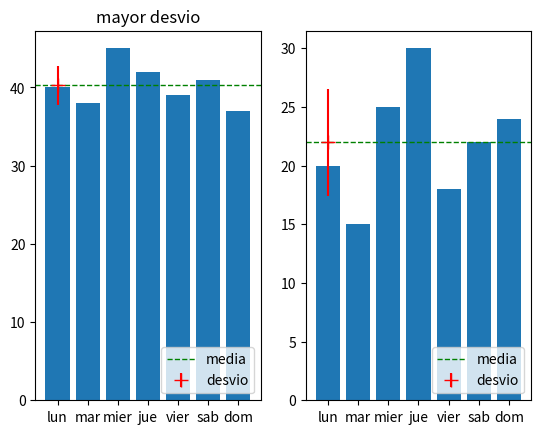

Generate this figure with matplotlib:
import matplotlib.pyplot as plt
import numpy as np


# -----------------------------------
# Dada la base de datos de ventas diarias durante una semana, de un negocio con 4 productos.- VER EJERCICIO PARTE 2 PRACTICO N 2- Realizar el siguiente análisis de datos para poder obtener información y planificar una estrategia de ventas.
#
#     Calcular la media en la ventas por cada producto y la mediana. Plotear estos nuevos datos en un gráfico de barra.
#     Calcular la media en la ventas por DÍA y la mediana. Plotear estos nuevos datos en un gráfico de TRAZO DE LINEAS.
#     Realizar una conclusión en función las graficas y sugerir al menos 5 estrategias de venta o inversión de manera de potenciar este negocio.
#     Calcular el desvio estandar de los datos por cada producto y concluir para cada producto como es su rango de variabilidad en las ventas de los mismos.Plotear los datos de ventas de la semana de los productos con mayor y menor desvio estandar y evidenciar la variabilidad indicada en el parametro 'DESVIO ESTANDAR'
#


def generate_plots_media_mediana(ventas_diarias, *args):
    dias_index = args[0]
    dias = args[1]
    productos_index = args[2]
    productos = args[3]

    media_por_dia = np.mean(ventas_diarias, axis=0)
    media_por_producto = np.mean(ventas_diarias, axis=1)
    mediana_por_dia = np.median(ventas_diarias, axis=0)
    mediana_por_producto = np.median(ventas_diarias, axis=1)
    fig, (ax1, ax2) = plt.subplots(1, 2)

    ax1.title.set_text("Venta por dia")
    bar_media = ax1.plot(dias_index, media_por_dia)
    bar_mediana = ax1.plot(dias_index, mediana_por_dia)
    ax1.legend(["media", "mediana"], loc="lower right")
    ax1.set_xticks(dias_index, dias)

    ax2.title.set_text("Venta por producto")
    bar_media = ax2.bar(
        productos_index - 0.2, media_por_producto, width=0.38, align="center"
    )
    bar_mediana = ax2.bar(
        productos_index + 0.2, mediana_por_producto, width=0.38, align="center"
    )
    ax2.legend(["media", "mediana"], loc="lower right")
    ax2.bar_label(bar_media, fontsize=6)
    ax2.bar_label(bar_mediana, fontsize=6)
    ax2.set_xticks(productos_index, productos)
    plt.show()


def desvio_standar(ventas_diarias, dias):
    desvio = np.std(ventas_diarias, axis=1)

    print(desvio)
    min_desvio = np.argmin(desvio)
    max_desvio = np.argmax(desvio)

    print(np.argmin(desvio), np.argmax(desvio))
    data_min_desvio = ventas_diarias[min_desvio]
    data_max_desvio = ventas_diarias[max_desvio]
    min_media = np.mean(data_min_desvio)
    max_media = np.mean(data_max_desvio)
    print(min_media)

    fig, (ax1, ax2) = plt.subplots(1, 2)

    ax1.title.set_text("minimo desvio")
    ax1.axhline(
        min_media, color="green", linestyle="dashed", linewidth=1, label="media"
    )
    # plt.axvline(mediana,color='green',linestyle='dashed',linewidth=2,label='mediana')
    ax1.errorbar(
        0,
        min_media,
        yerr=np.min(desvio),
        color="red",
        fmt="+",
        markersize=10,
        label="desvio",
    )
    ax1.bar(dias, data_min_desvio)
    ax1.legend(loc="lower right")

    ax1.title.set_text("mayor desvio")
    ax2.axhline(
        max_media, color="green", linestyle="dashed", linewidth=1, label="media"
    )
    ax2.errorbar(
        0,
        max_media,
        yerr=np.max(desvio),
        color="red",
        fmt="+",
        markersize=10,
        label="desvio",
    )
    ax2.bar(dias, data_max_desvio)
    ax2.legend(loc="lower right")

    plt.show()


def run_ejercicio():
    dias = np.array(["lun", "mar", "mier", "jue", "vier", "sab", "dom"])
    dias_index = np.array([0, 1, 2, 3, 4, 5, 6])

    productos = np.array(["Producto A", "Producto B", "Producto C", "Producto D"])
    productos_index = np.array([0, 1, 2, 3])

    ventas_diarias = np.array(
        # Lun,Mar,Mie,Jue,Vie,Sab,Dom
        [
            [20, 15, 25, 30, 18, 22, 24],  # Producto A
            [12, 20, 14, 8, 15, 18, 16],  # Producto B
            [35, 28, 32, 30, 26, 24, 30],  # Producto C
            [40, 38, 45, 42, 39, 41, 37],  # Producto D
        ]
    )
    # generate_plots_media_mediana(ventas_diarias, dias_index, dias, productos_index, productos)
    desvio_standar(ventas_diarias, dias)


run_ejercicio()
